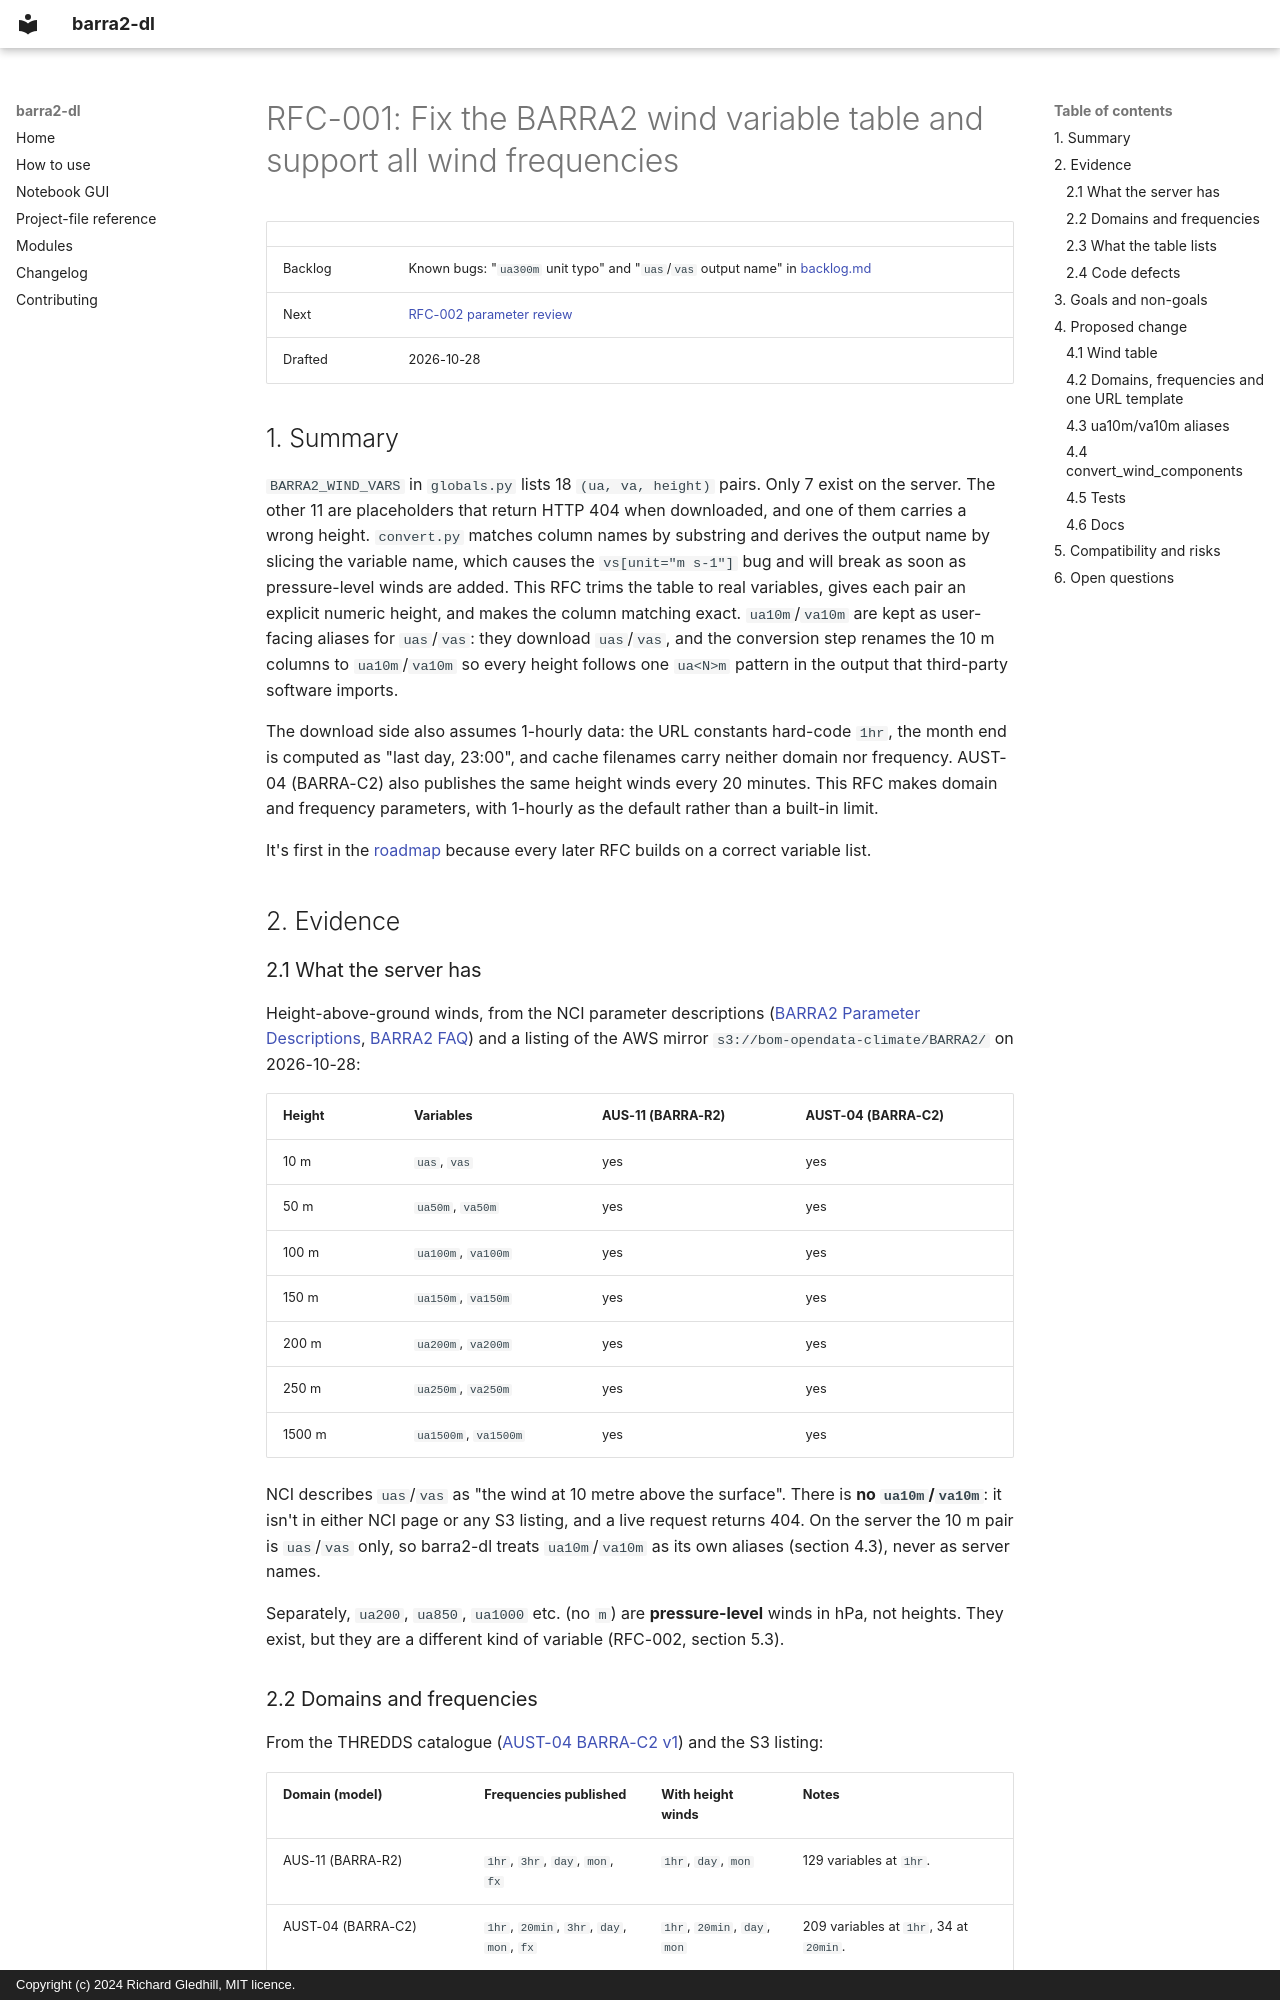

repository: richard-gledhill/barra2-dl · page: development/requirements/wind-variables-bugfix-prd/index.html · generator: mkdocs · copyright: Copyright (c) 2024 Richard Gledhill, MIT licence.

Status: Done

# RFC-001: Fix the BARRA2 wind variable table and support all wind frequencies

| | |
|---|---|
| Backlog | Known bugs: "`ua300m` unit typo" and "`uas`/`vas` output name" in [backlog.md](../backlog.md) |
| Next | [RFC-002 parameter review](parameter-review-prd.md) |
| Drafted | 2026-10-28 |

## 1. Summary

`BARRA2_WIND_VARS` in `globals.py` lists 18 `(ua, va, height)` pairs. Only 7 exist on the server. The other 11 are
placeholders that return HTTP 404 when downloaded, and one of them carries a wrong height. `convert.py` matches
column names by substring and derives the output name by slicing the variable name, which causes the
`vs[unit="m s-1"]` bug and will break as soon as pressure-level winds are added. This RFC trims the table to real
variables, gives each pair an explicit numeric height, and makes the column matching exact. `ua10m`/`va10m` are
kept as user-facing aliases for `uas`/`vas`: they download `uas`/`vas`, and the conversion step renames the 10 m
columns to `ua10m`/`va10m` so every height follows one `ua<N>m` pattern in the output that third-party software
imports.

The download side also assumes 1-hourly data: the URL constants hard-code `1hr`, the month end is computed as
"last day, 23:00", and cache filenames carry neither domain nor frequency. AUST-04 (BARRA-C2) also publishes the same
height winds every 20 minutes. This RFC makes domain and frequency parameters, with 1-hourly as the default rather
than a built-in limit.

It's first in the [roadmap](wind-engineering-roadmap-prd.md) because every later RFC builds on a correct variable list.

## 2. Evidence

### 2.1 What the server has

Height-above-ground winds, from the NCI parameter descriptions
([BARRA2 Parameter Descriptions](https://opus.nci.org.au/spaces/NDP/pages/338002591/BARRA2+Parameter+Descriptions),
[BARRA2 FAQ](https://opus.nci.org.au/pages/viewpage.action?pageId=264241306)) and a listing of the AWS mirror
`s3://bom-opendata-climate/BARRA2/` on 2026-10-28:

| Height | Variables | AUS-11 (BARRA-R2) | AUST-04 (BARRA-C2) |
|---|---|---|---|
| 10 m | `uas`, `vas` | yes | yes |
| 50 m | `ua50m`, `va50m` | yes | yes |
| 100 m | `ua100m`, `va100m` | yes | yes |
| 150 m | `ua150m`, `va150m` | yes | yes |
| 200 m | `ua200m`, `va200m` | yes | yes |
| 250 m | `ua250m`, `va250m` | yes | yes |
| 1500 m | `ua1500m`, `va1500m` | yes | yes |

NCI describes `uas`/`vas` as "the wind at 10 metre above the surface". There is **no `ua10m`/`va10m`**: it isn't in
either NCI page or any S3 listing, and a live request returns 404. On the server the 10 m pair is `uas`/`vas`
only, so barra2-dl treats `ua10m`/`va10m` as its own aliases (section 4.3), never as server names.

Separately, `ua200`, `ua850`, `ua1000` etc. (no `m`) are **pressure-level** winds in hPa, not heights. They exist,
but they are a different kind of variable (RFC-002, section 5.3).
